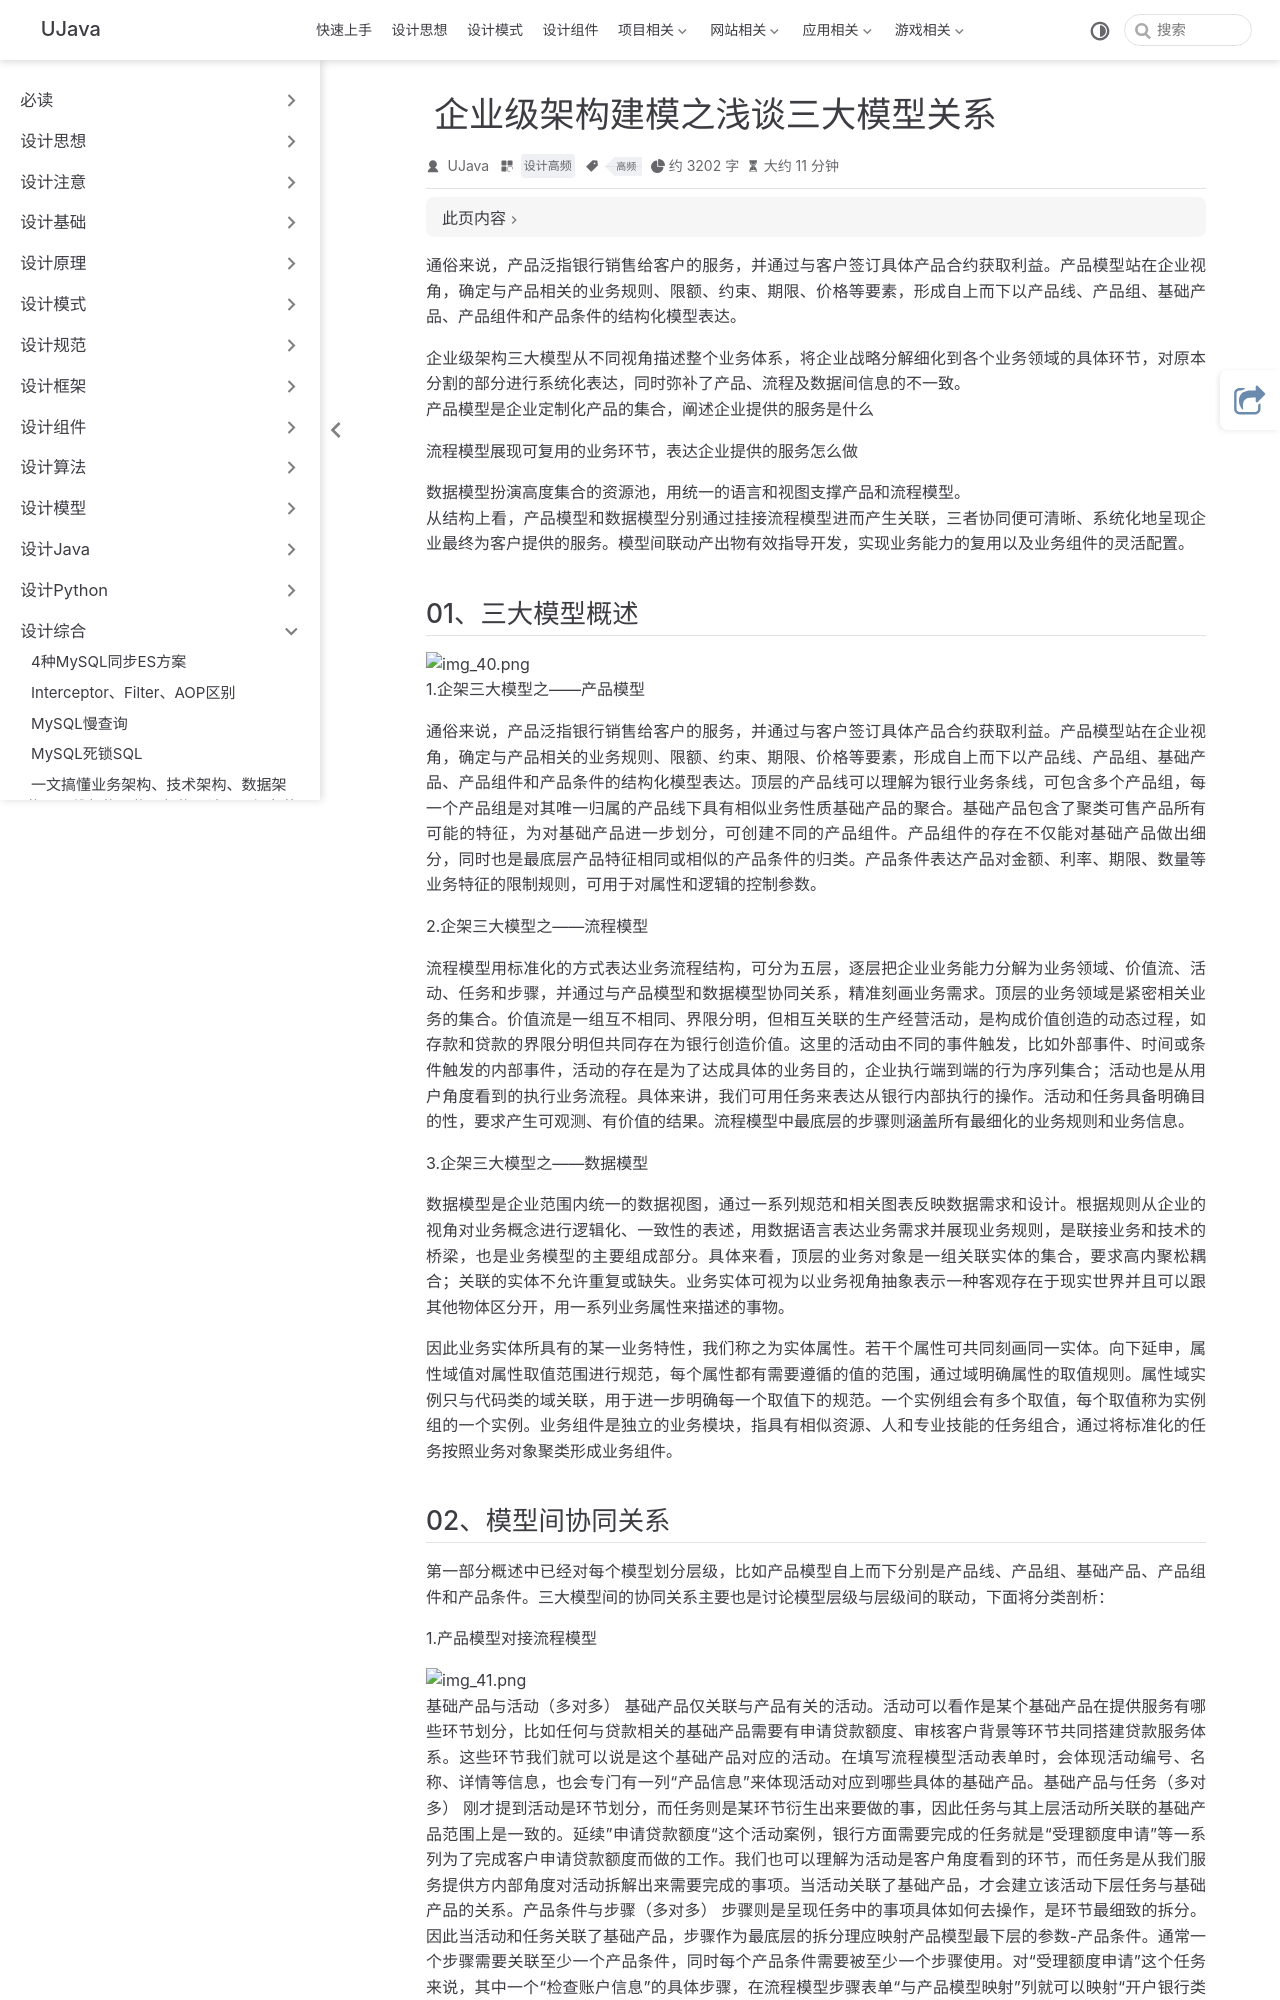

repository: yangchunjian/ujava · page: synthesis/modelrelation.html · generator: jekyll

---
title: 企业级架构建模之浅谈三大模型关系
icon: laptop-code
category:
  - 设计高频
tag:
  - 高频
---

通俗来说，产品泛指银行销售给客户的服务，并通过与客户签订具体产品合约获取利益。产品模型站在企业视角，确定与产品相关的业务规则、限额、约束、期限、价格等要素，形成自上而下以产品线、产品组、基础产品、产品组件和产品条件的结构化模型表达。

企业级架构三大模型从不同视角描述整个业务体系，将企业战略分解细化到各个业务领域的具体环节，对原本分割的部分进行系统化表达，同时弥补了产品、流程及数据间信息的不一致。
产品模型是企业定制化产品的集合，阐述企业提供的服务是什么

流程模型展现可复用的业务环节，表达企业提供的服务怎么做

数据模型扮演高度集合的资源池，用统一的语言和视图支撑产品和流程模型。
从结构上看，产品模型和数据模型分别通过挂接流程模型进而产生关联，三者协同便可清晰、系统化地呈现企业最终为客户提供的服务。模型间联动产出物有效指导开发，实现业务能力的复用以及业务组件的灵活配置。

## 01、三大模型概述

![img_40.png](img_40.png)
1.企架三大模型之——产品模型

通俗来说，产品泛指银行销售给客户的服务，并通过与客户签订具体产品合约获取利益。产品模型站在企业视角，确定与产品相关的业务规则、限额、约束、期限、价格等要素，形成自上而下以产品线、产品组、基础产品、产品组件和产品条件的结构化模型表达。顶层的产品线可以理解为银行业务条线，可包含多个产品组，每一个产品组是对其唯一归属的产品线下具有相似业务性质基础产品的聚合。基础产品包含了聚类可售产品所有可能的特征，为对基础产品进一步划分，可创建不同的产品组件。产品组件的存在不仅能对基础产品做出细分，同时也是最底层产品特征相同或相似的产品条件的归类。产品条件表达产品对金额、利率、期限、数量等业务特征的限制规则，可用于对属性和逻辑的控制参数。

2.企架三大模型之——流程模型

流程模型用标准化的方式表达业务流程结构，可分为五层，逐层把企业业务能力分解为业务领域、价值流、活动、任务和步骤，并通过与产品模型和数据模型协同关系，精准刻画业务需求。顶层的业务领域是紧密相关业务的集合。价值流是一组互不相同、界限分明，但相互关联的生产经营活动，是构成价值创造的动态过程，如存款和贷款的界限分明但共同存在为银行创造价值。这里的活动由不同的事件触发，比如外部事件、时间或条件触发的内部事件，活动的存在是为了达成具体的业务目的，企业执行端到端的行为序列集合；活动也是从用户角度看到的执行业务流程。具体来讲，我们可用任务来表达从银行内部执行的操作。活动和任务具备明确目的性，要求产生可观测、有价值的结果。流程模型中最底层的步骤则涵盖所有最细化的业务规则和业务信息。

3.企架三大模型之——数据模型

数据模型是企业范围内统一的数据视图，通过一系列规范和相关图表反映数据需求和设计。根据规则从企业的视角对业务概念进行逻辑化、一致性的表述，用数据语言表达业务需求并展现业务规则，是联接业务和技术的桥梁，也是业务模型的主要组成部分。具体来看，顶层的业务对象是一组关联实体的集合，要求高内聚松耦合；关联的实体不允许重复或缺失。业务实体可视为以业务视角抽象表示一种客观存在于现实世界并且可以跟其他物体区分开，用一系列业务属性来描述的事物。

因此业务实体所具有的某一业务特性，我们称之为实体属性。若干个属性可共同刻画同一实体。向下延申，属性域值对属性取值范围进行规范，每个属性都有需要遵循的值的范围，通过域明确属性的取值规则。属性域实例只与代码类的域关联，用于进一步明确每一个取值下的规范。一个实例组会有多个取值，每个取值称为实例组的一个实例。业务组件是独立的业务模块，指具有相似资源、人和专业技能的任务组合，通过将标准化的任务按照业务对象聚类形成业务组件。
